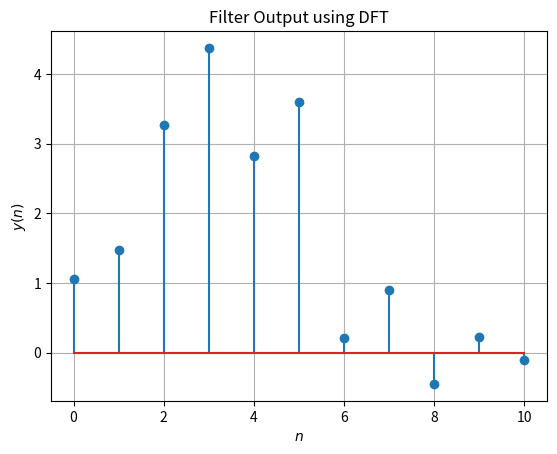

The script that saved this image:
import numpy as np
import matplotlib.pyplot as plt


N = 11
n = np.arange(N)
fn=(-1/2)**n
hn1=np.pad(fn, (0,2), 'constant', constant_values=(0))
hn2=np.pad(fn, (2,0), 'constant', constant_values=(0))
h = hn1+hn2

xtemp=np.array([1.0,2.0,3.0,4.0,2.0,1.0])
x=np.pad(xtemp, (0,8), 'constant', constant_values=(0))

X = np.zeros(N) + 1j*np.zeros(N)
for k in range(0,N):
	for n in range(0,N):
		X[k]+=x[n]*np.exp(-1j*2*np.pi*n*k/N)
H = np.zeros(N) + 1j*np.zeros(N)
for k in range(0,N):
	for n in range(0,N):
		H[k]+=h[n]*np.exp(-1j*2*np.pi*n*k/N)

Y = np.zeros(N) + 1j*np.zeros(N)
for k in range(0,N):
	Y[k] = X[k]*H[k]

y = np.zeros(N) + 1j*np.zeros(N)
for k in range(0,N):
	for n in range(0,N):
		y[k]+=Y[n]*np.exp(1j*2*np.pi*n*k/N)

#print(X)
y = np.real(y)/N
#plots
plt.stem(range(0,N),y)
plt.title('Filter Output using DFT')
plt.xlabel('$n$')
plt.ylabel('$y(n)$')
plt.grid()# minor
#
plt.show()